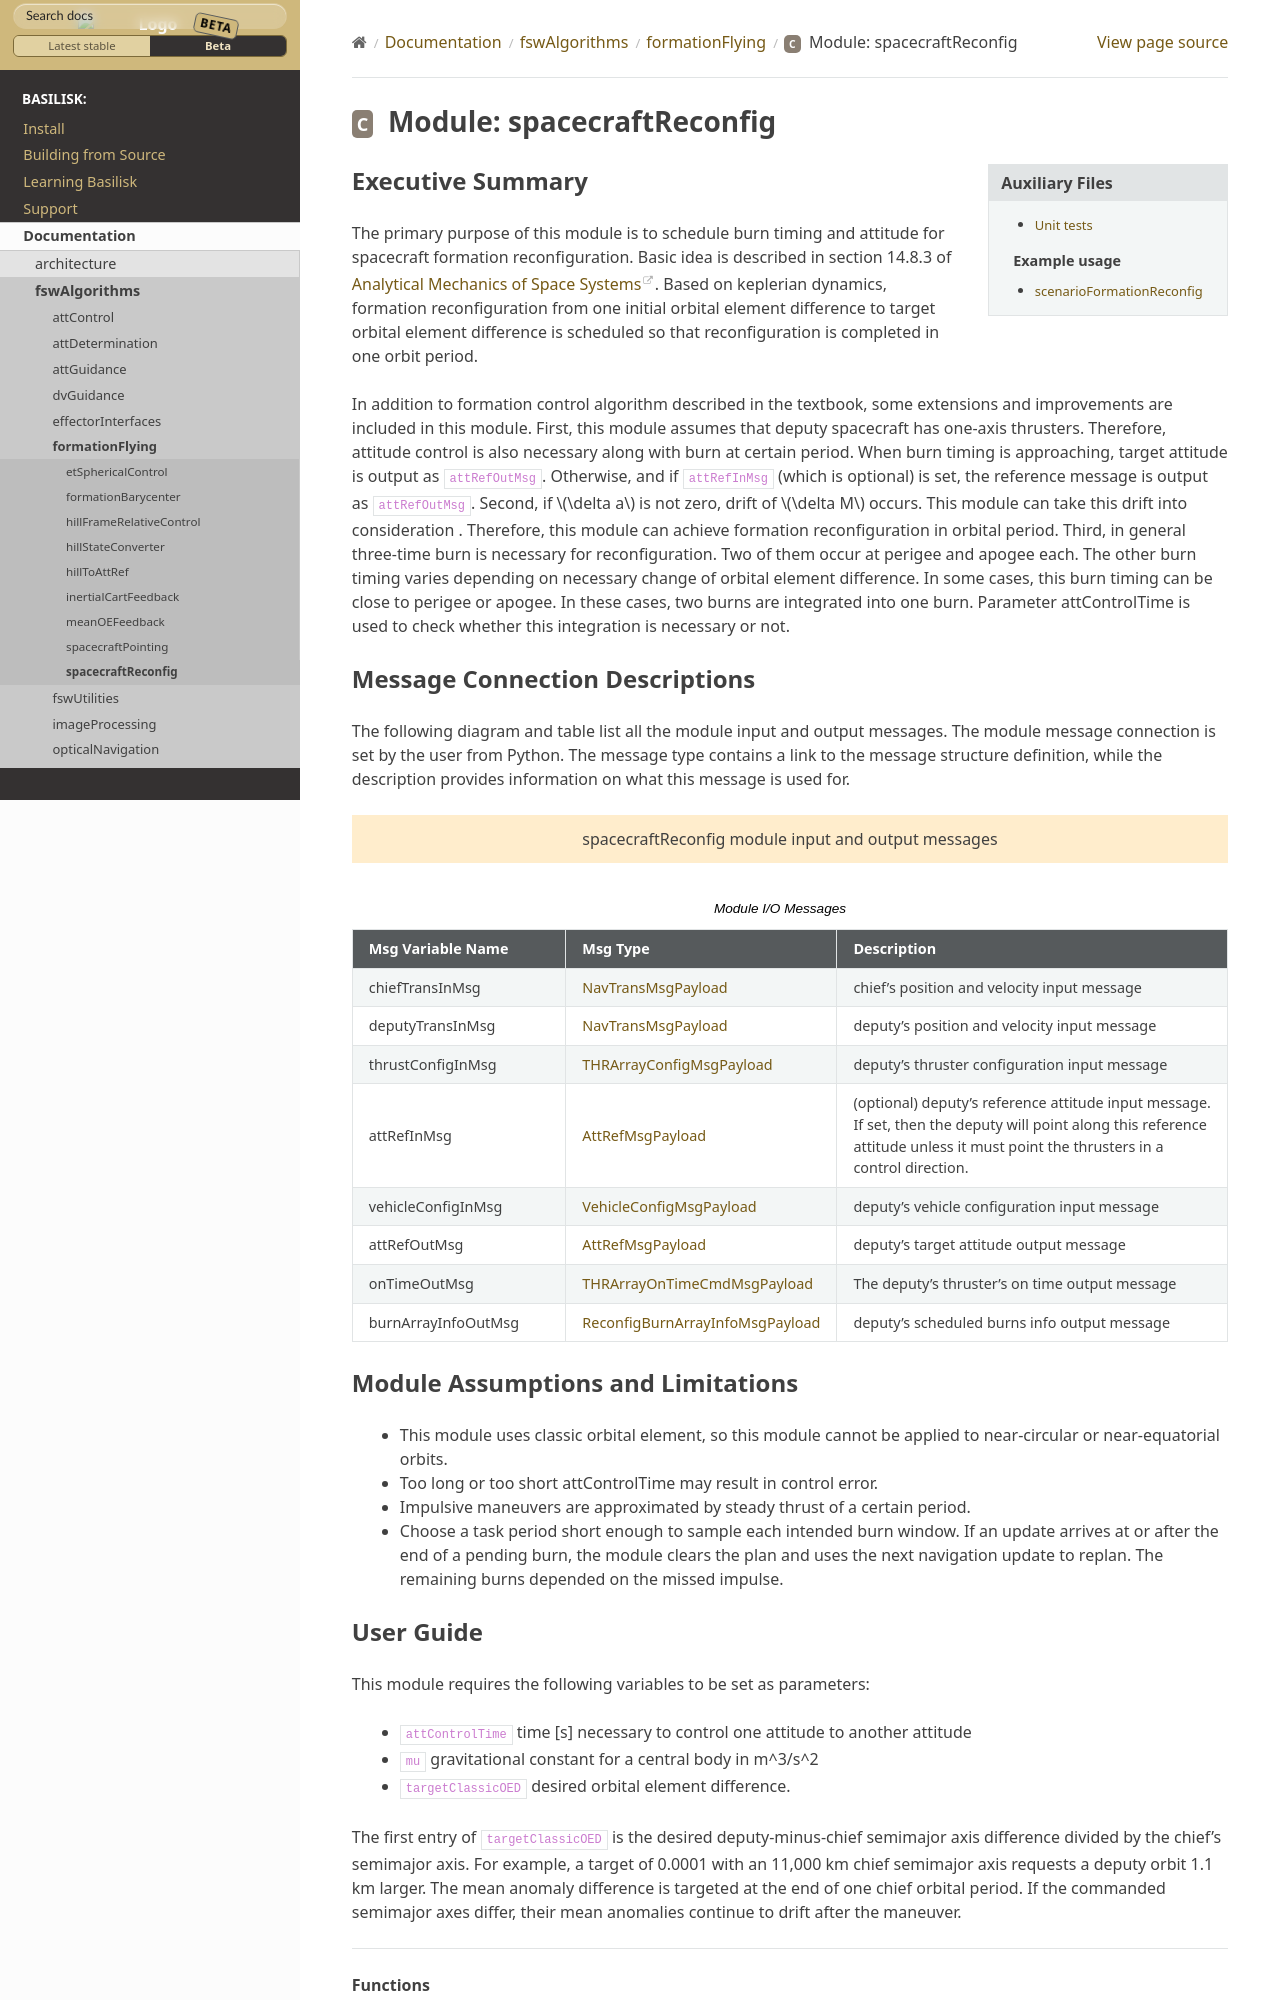

repository: AVSLab/basilisk · page: develop/Documentation/fswAlgorithms/formationFlying/spacecraftReconfig/spacecraftReconfig.html · generator: sphinx

Executive Summary
-----------------

The primary purpose of this module is to schedule burn timing and attitude for spacecraft formation reconfiguration.
Basic idea is described in section 14.8.3 of `Analytical Mechanics of Space Systems <http://doi.org/10.2514/4.105210>`__.
Based on keplerian dynamics, formation reconfiguration from one initial orbital element difference to target orbital element difference
is scheduled so that reconfiguration is completed in one orbit period.
